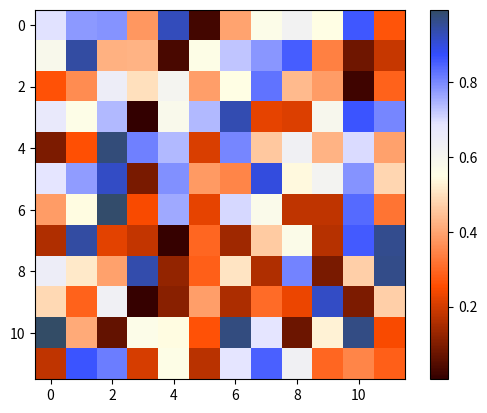

This chart was generated by the following Python code:
# -*- coding: utf-8 -*-
"""
Created on Fri Feb 20 11:31:38 2015

@author: jpeacock-pr
"""

import matplotlib.colors as colors
import numpy as np
import matplotlib.pyplot as plt


#blue to white to red
#skcmapdict2 = {'red':  ((0.0, 0.0, 0.0),
#                        (0.25,0.0, 0.0),
#                        (0.5, 0.8, 1.0),
#                        (0.75,1.0, 1.0),
#                        (1.0, 0.4, 1.0)),
#
#               'green': ((0.0, 0.0, 0.0),
#                         (0.25,0.0, 0.0),
#                         (0.5, 0.9, 0.9),
#                         (0.75,0.0, 0.0),
#                         (1.0, 0.0, 0.0)),
#
#               'blue':  ((0.0, 0.0, 0.4),
#                         (0.25,1.0, 1.0),
#                         (0.5, 1.0, 0.8),
#                         (0.75,0.0, 0.0),
#                         (1.0, 0.0, 0.0))}
                         
skcmapdict2 = {'red':  ((0.0, 0.5, 0.2),
                        (0.25, 1.0, 1.0),
                        (0.55, 1.0, 1.0),
                        (0.69, 0.9, 0.9),
                        (0.88, 0.2, 0.2),
                        (1.0, 0.2, 0.2)),

               'green': ((0.0, 0.0, 0.0),
                         (0.25, 0.3, 0.3),
                         (0.55, 1.0, 1.0),
                         (0.69, 0.9, 0.9),
                         (0.88, 0.3, 0.3),
                         (1.0, 0.3, 0.3)),

               'blue':  ((0.0, 0.0, 0.0),
                         (0.25, 0.0, 0.0),
                         (0.55, 0.9, 0.9),
                         (0.69, 1.0, 1.0),
                         (0.88, 1.0, 1.0),
                         (1.0, 0.4, 0.75))}
                       
mt_bl2wh2rd = colors.LinearSegmentedColormap('mt_bl2wh2rd', skcmapdict2, 256)

fig1 = plt.figure(1)
fig1.clf()
ax = fig1.add_subplot(1,1,1, aspect='equal')
im1 = ax.imshow(np.random.rand(12,12), cmap=mt_bl2wh2rd, 
                interpolation='nearest')
plt.colorbar(im1, ax=ax)
plt.show()